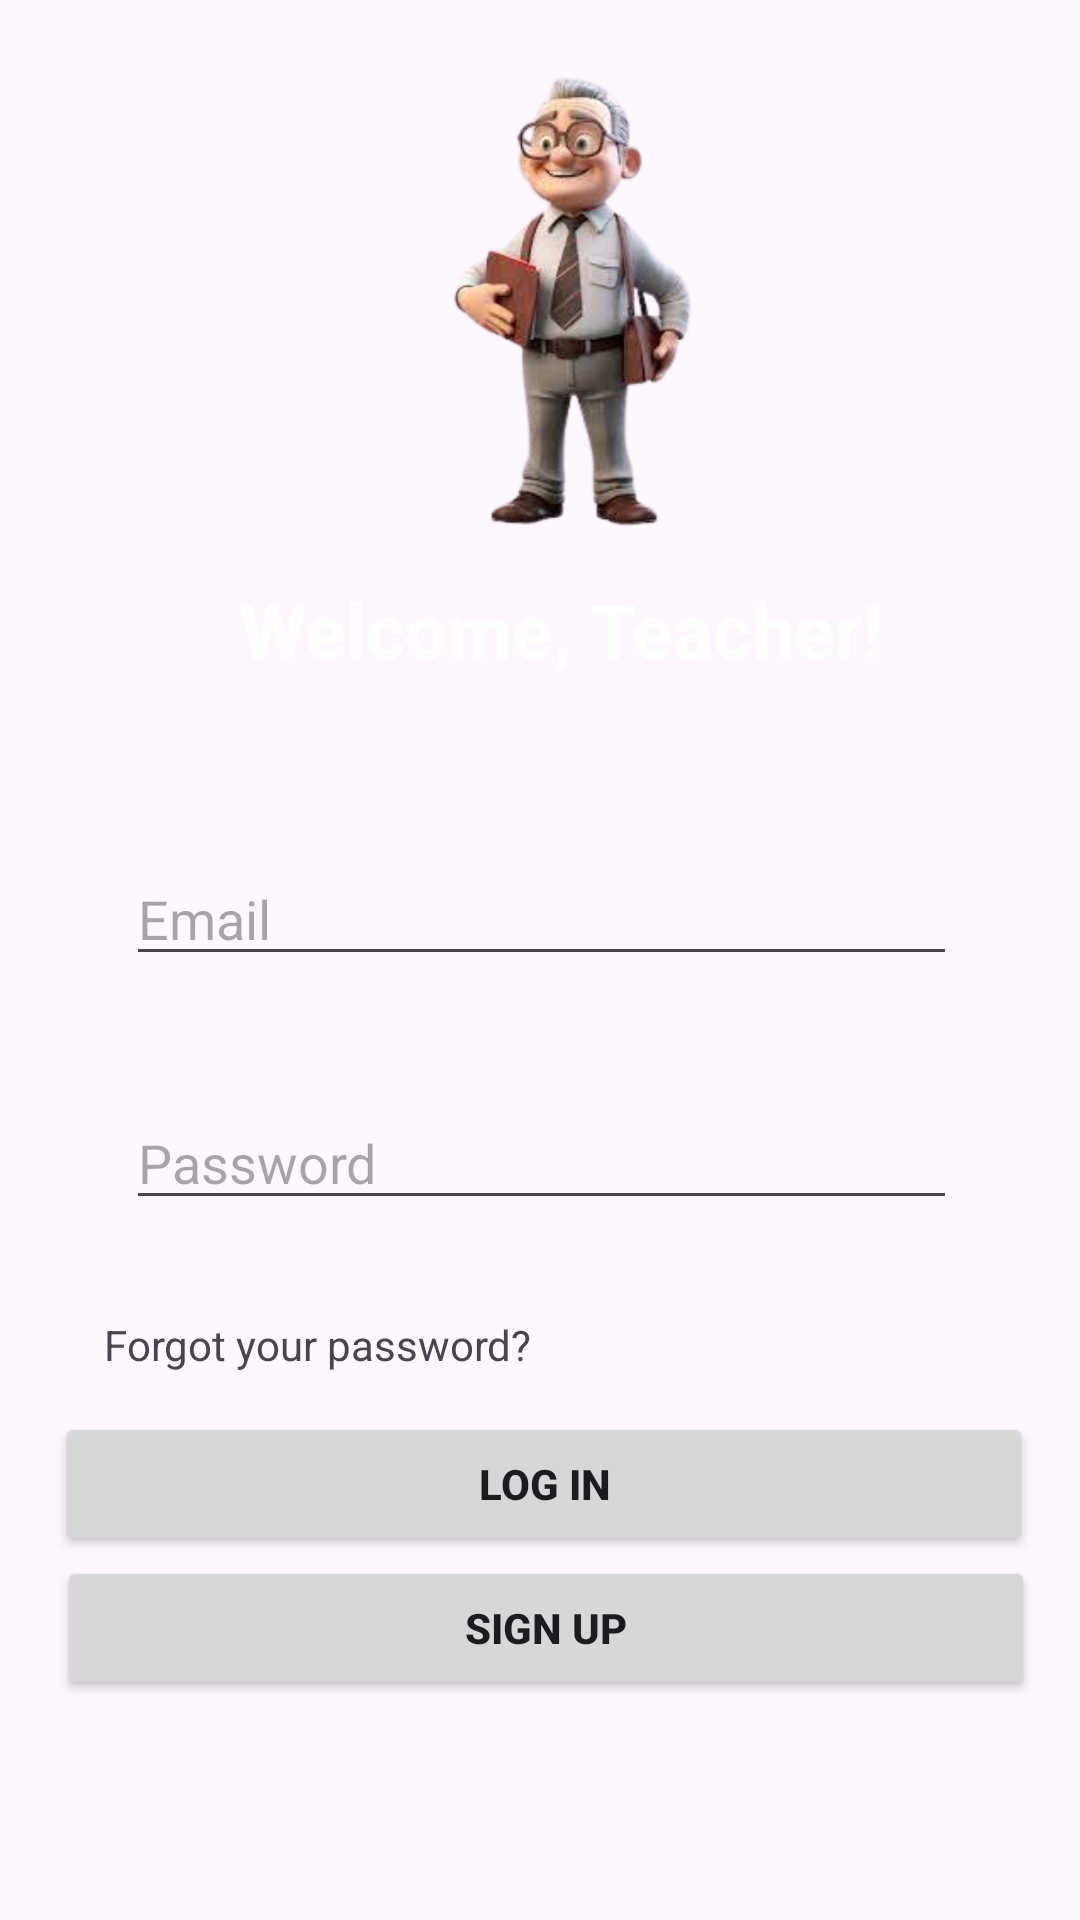

This screen was rendered from an Android layout file. Write that file and the resources it references.
<!-- AndroidManifest.xml: application theme Theme.Finalact -->
<!-- res/layout/activity_teacher_login.xml -->
<?xml version="1.0" encoding="utf-8"?>
<androidx.constraintlayout.widget.ConstraintLayout xmlns:android="http://schemas.android.com/apk/res/android"
    xmlns:app="http://schemas.android.com/apk/res-auto"
    xmlns:tools="http://schemas.android.com/tools"
    android:layout_width="match_parent"
    android:layout_height="match_parent"
    tools:context=".TeacherLoginActivity">

    <TextView
        android:id="@+id/textView12"
        android:layout_width="264dp"
        android:layout_height="39dp"
        android:layout_marginStart="55dp"
        android:layout_marginTop="8dp"
        android:layout_marginEnd="41dp"
        android:text="Welcome, Teacher!"
        android:textAlignment="center"
        android:textAllCaps="false"
        android:textColor="#FFFFFF"
        android:textSize="25sp"
        android:textStyle="bold"
        app:layout_constraintEnd_toEndOf="parent"
        app:layout_constraintHorizontal_bias="0.0"
        app:layout_constraintStart_toStartOf="parent"
        app:layout_constraintTop_toBottomOf="@+id/teacherImg" />

    <ImageView
        android:id="@+id/teacherImg"
        android:layout_width="163dp"
        android:layout_height="169dp"
        android:layout_marginStart="109dp"
        android:layout_marginTop="16dp"
        android:layout_marginEnd="88dp"
        app:layout_constraintEnd_toEndOf="parent"
        app:layout_constraintHorizontal_bias="1.0"
        app:layout_constraintStart_toStartOf="parent"
        app:layout_constraintTop_toTopOf="parent"
        app:srcCompat="@drawable/teach" />

    <EditText
        android:id="@+id/ETtecname"
        android:layout_width="277dp"
        android:layout_height="wrap_content"
        android:layout_marginStart="13dp"
        android:layout_marginTop="52dp"
        android:layout_marginEnd="13dp"
        android:ems="10"
        android:hint="Email"
        android:inputType="text"
        app:layout_constraintEnd_toEndOf="parent"
        app:layout_constraintHorizontal_bias="0.508"
        app:layout_constraintStart_toStartOf="parent"
        app:layout_constraintTop_toBottomOf="@+id/textView12" />

    <EditText
        android:id="@+id/ETtecpwd"
        android:layout_width="277dp"
        android:layout_height="wrap_content"
        android:layout_marginStart="13dp"
        android:layout_marginTop="40dp"
        android:layout_marginEnd="13dp"
        android:ems="10"
        android:hint="Password"
        android:inputType="textPassword"
        app:layout_constraintEnd_toEndOf="parent"
        app:layout_constraintHorizontal_bias="0.508"
        app:layout_constraintStart_toStartOf="parent"
        app:layout_constraintTop_toBottomOf="@+id/ETtecname" />

    <TextView
        android:id="@+id/forgotPasswordTec"
        android:layout_width="wrap_content"
        android:layout_height="wrap_content"
        android:layout_marginStart="36dp"
        android:layout_marginTop="32dp"
        android:layout_marginEnd="184dp"
        android:text="Forgot your password?"
        app:layout_constraintEnd_toEndOf="parent"
        app:layout_constraintStart_toStartOf="parent"
        app:layout_constraintTop_toBottomOf="@+id/ETtecpwd" />

    <Button
        android:id="@+id/BTNtecsignup"
        android:layout_width="326dp"
        android:layout_height="wrap_content"
        android:layout_marginStart="10dp"
        android:layout_marginEnd="11dp"
        android:text="Sign Up"
        android:textStyle="bold"
        app:layout_constraintEnd_toEndOf="parent"
        app:layout_constraintHorizontal_bias="0.692"
        app:layout_constraintStart_toStartOf="parent"
        app:layout_constraintTop_toBottomOf="@+id/BTNteclogin" />

    <Button
        android:id="@+id/BTNteclogin"
        android:layout_width="326dp"
        android:layout_height="wrap_content"
        android:layout_marginStart="128dp"
        android:layout_marginTop="13dp"
        android:layout_marginEnd="128dp"
        android:text="Log In"
        android:textStyle="bold"
        app:layout_constraintEnd_toEndOf="parent"
        app:layout_constraintHorizontal_bias="0.495"
        app:layout_constraintStart_toStartOf="parent"
        app:layout_constraintTop_toBottomOf="@+id/forgotPasswordTec" />
</androidx.constraintlayout.widget.ConstraintLayout>
<!-- resources referenced by this layout -->
<resources>
  <!-- drawable teach: png bitmap (drawable, 57104 bytes) -->
  <style name="Theme.Finalact" parent="Base.Theme.Finalact" />
  <style name="Base.Theme.Finalact" parent="Theme.Material3.DayNight.NoActionBar">
          
          
      </style>
</resources>
